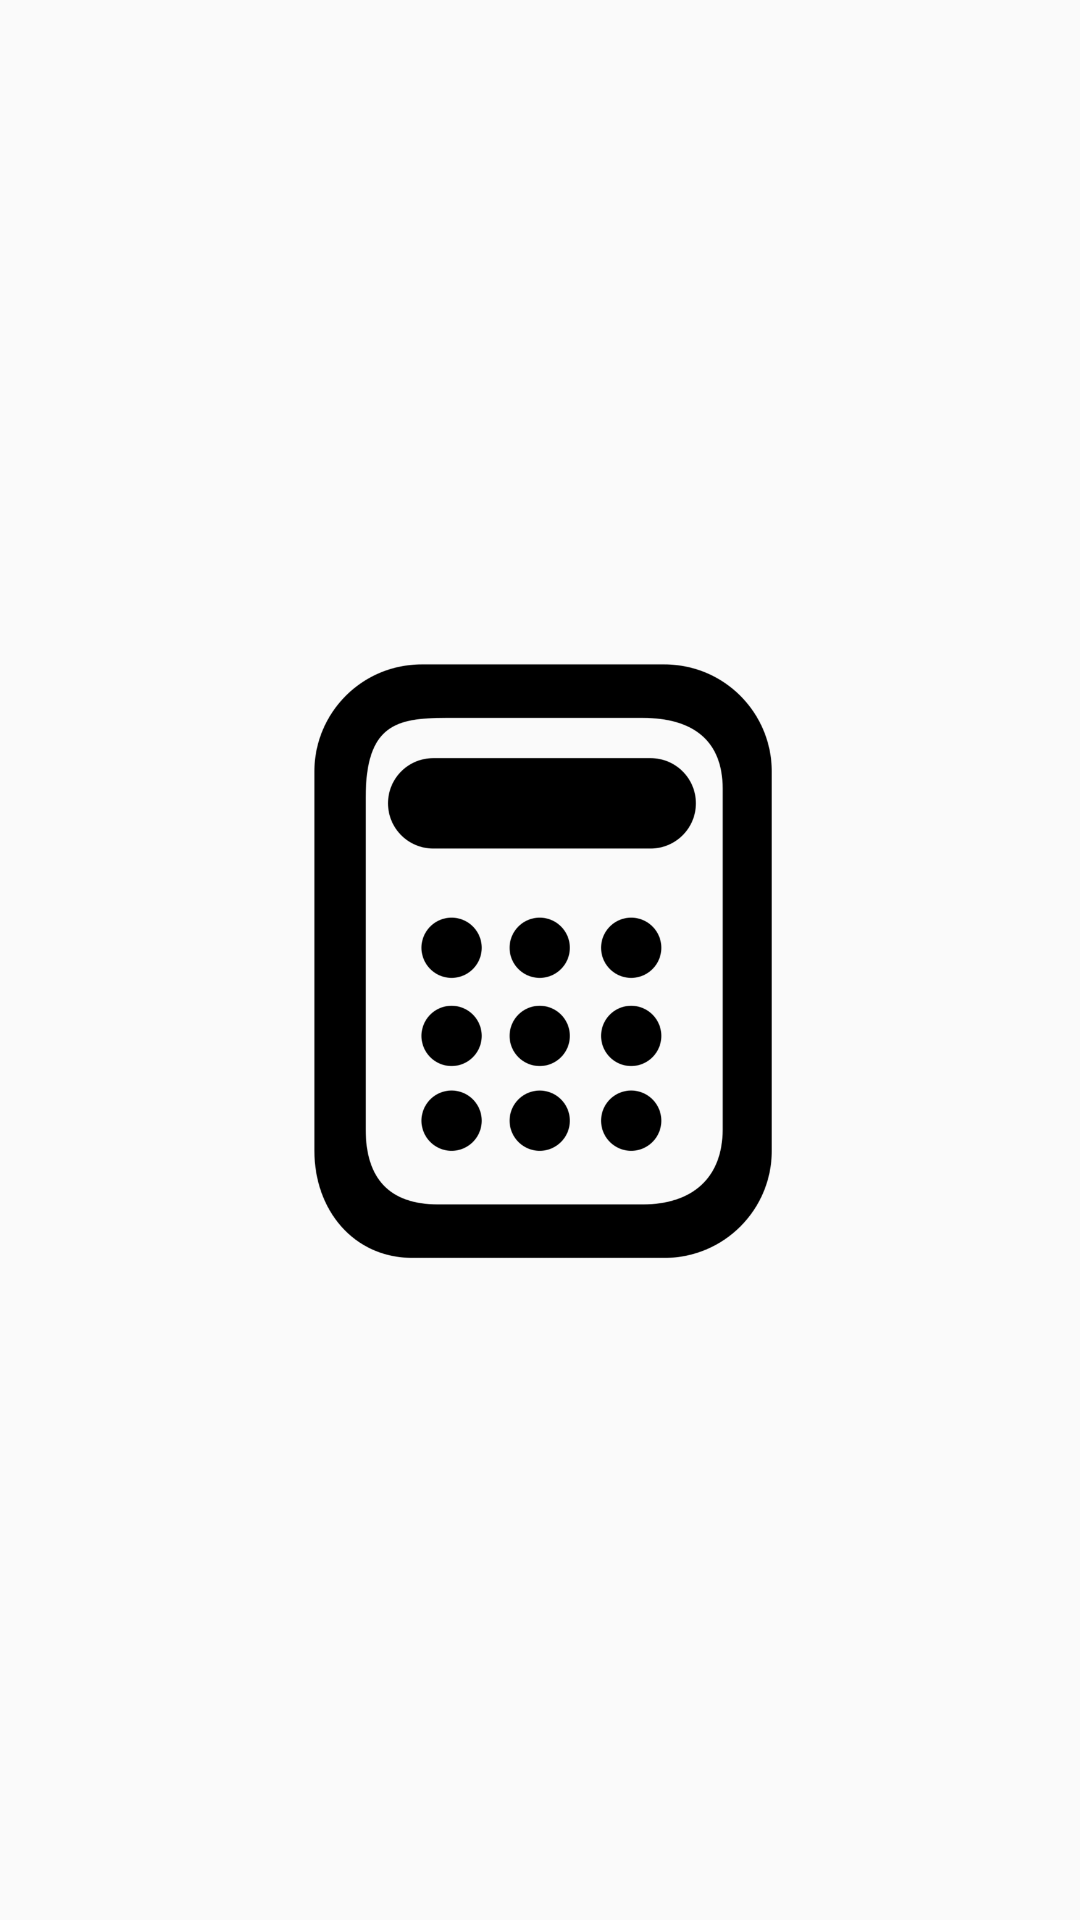

Reconstruct the res/layout file that produces this screen, plus the resources it refers to.
<!-- AndroidManifest.xml: application theme AppTheme -->
<!-- res/layout/activity_intro.xml -->
<?xml version="1.0" encoding="utf-8"?>
<android.support.constraint.ConstraintLayout xmlns:android="http://schemas.android.com/apk/res/android"
    xmlns:app="http://schemas.android.com/apk/res-auto"
    xmlns:tools="http://schemas.android.com/tools"
    android:layout_width="match_parent"
    android:layout_height="match_parent">

    <ImageView
        android:id="@+id/imageView2"
        android:layout_width="247dp"
        android:layout_height="328dp"
        app:layout_constraintBottom_toBottomOf="parent"
        app:layout_constraintEnd_toEndOf="parent"
        app:layout_constraintHorizontal_bias="0.5"
        app:layout_constraintStart_toStartOf="parent"
        app:layout_constraintTop_toTopOf="parent"
        app:srcCompat="@drawable/icon_3390" />
</android.support.constraint.ConstraintLayout>
<!-- resources referenced by this layout -->
<resources>
  <!-- drawable icon_3390: png bitmap (drawable, 23768 bytes) -->
  <style name="AppTheme" parent="Theme.AppCompat.Light.DarkActionBar">
          
          <item name="colorPrimary">@color/colorPrimary</item>
          <item name="colorPrimaryDark">@color/colorPrimaryDark</item>
          <item name="colorAccent">@color/colorAccent</item>
      </style>
  <!-- not gathered from this repository: default colours our renderer supplied (Android Studio template values) -->
  <color name="colorPrimary">#FF6200EE</color>
  <color name="colorPrimaryDark">#FF3700B3</color>
  <color name="colorAccent">#FF03DAC5</color>
</resources>
